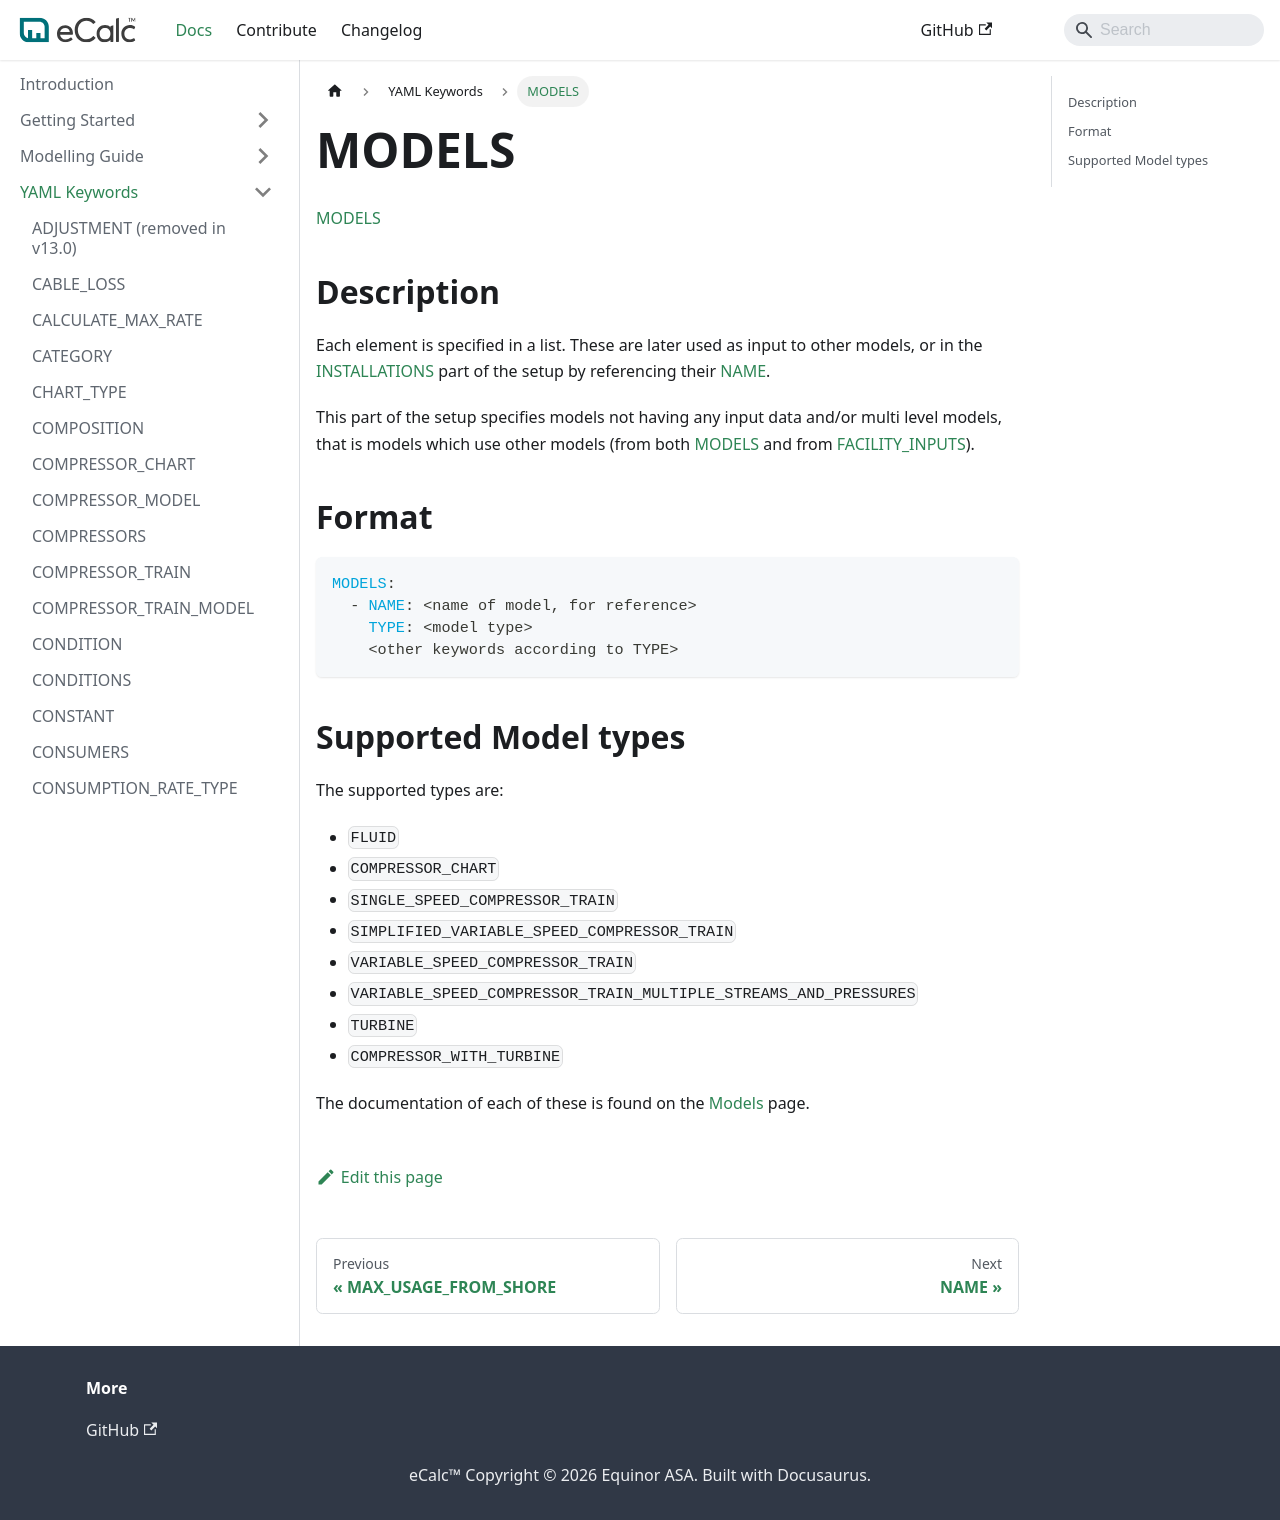

repository: equinor/ecalc · page: v15.8/docs/about/references/MODELS/index.html · generator: docusaurus

# MODELS

[MODELS](/about/references/MODELS.md)

## Description {/* #description */}
Each element is specified in a list. These are later used as input to other models, or in the
[INSTALLATIONS](/about/references/INSTALLATIONS.md) part of the setup by referencing their
[NAME](/about/references/NAME.md).

This part of the setup specifies models not having any input data and/or multi level models, that is models which use
other models (from both [MODELS](/about/references/MODELS.md) and from [FACILITY_INPUTS](/about/references/FACILITY_INPUTS.md)).

## Format {/* #format */}

~~~~~~~~yaml
MODELS:
  - NAME: <name of model, for reference>
    TYPE: <model type>
    <other keywords according to TYPE>
~~~~~~~~

## Supported Model types {/* #supported-model-types */}

The supported types are:

- `FLUID`
- `COMPRESSOR_CHART`
- `SINGLE_SPEED_COMPRESSOR_TRAIN`
- `SIMPLIFIED_VARIABLE_SPEED_COMPRESSOR_TRAIN`
- `VARIABLE_SPEED_COMPRESSOR_TRAIN`
- `VARIABLE_SPEED_COMPRESSOR_TRAIN_MULTIPLE_STREAMS_AND_PRESSURES`
- `TURBINE`
- `COMPRESSOR_WITH_TURBINE`


The documentation of each of these is found on the [Models](/about/modelling/setup/models/index.md) page.
